Run: headless pygame with SDL's dummy video driver; simulated clock (each Clock.tick advances the game by its frame time, no real sleeping); random seed 0; keys injected as events and as key.get_pressed() state; no mouse input.
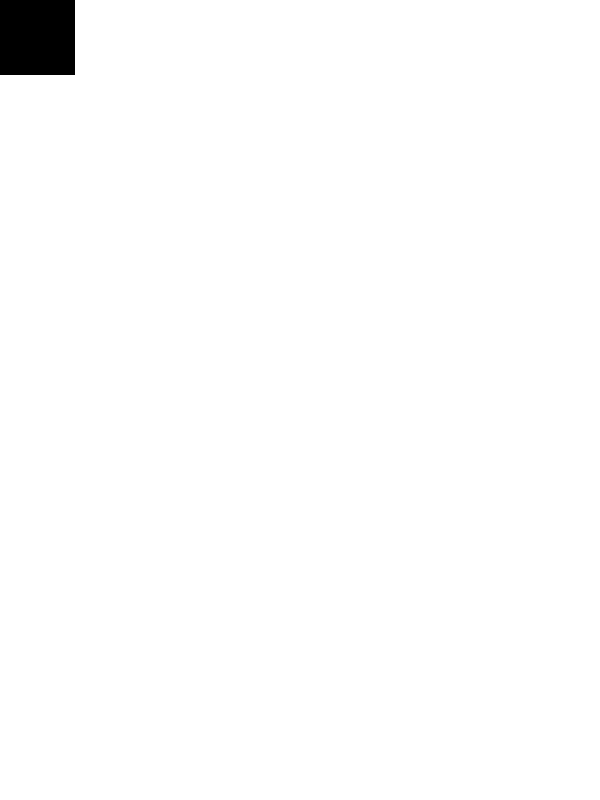
Frame 1 of 4 · flips 1–60 · no input
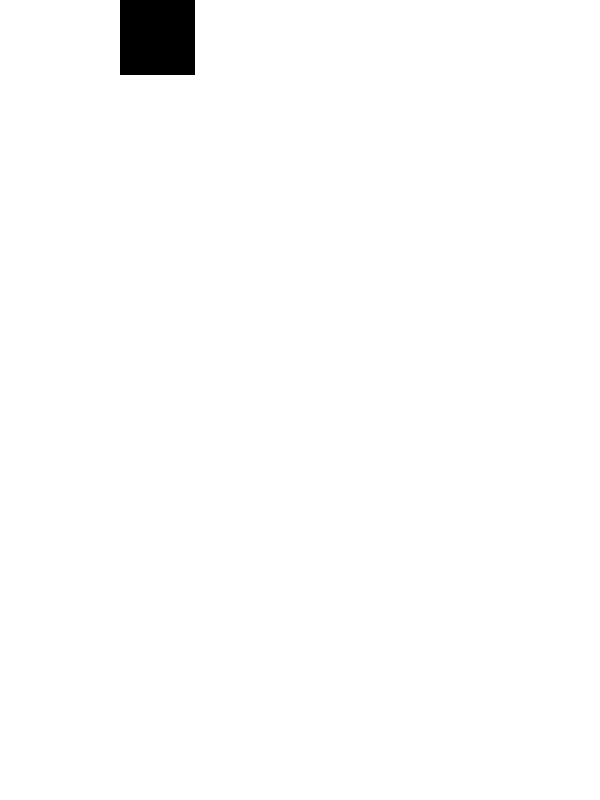
Frame 2 of 4 · flips 61–180 · tapped SPACE, RETURN · held RIGHT (→), D
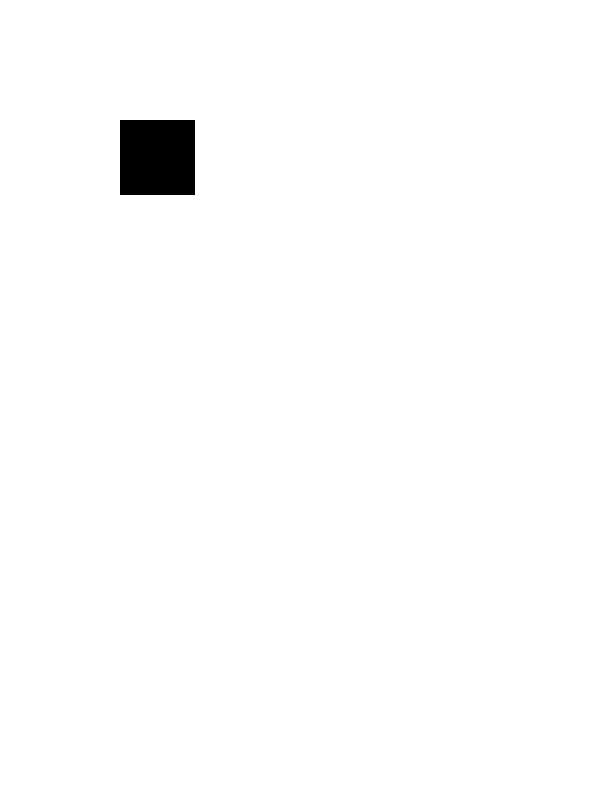
Frame 3 of 4 · flips 181–300 · held DOWN (↓), S
Frame 4 of 4 · flips 301–420 · held LEFT (←), A, UP (↑), W · screen same as frame 1, image omitted

The pygame program that drew these frames:

import pygame
from pygame.locals import (
    K_UP, 
    K_DOWN, 
    K_LEFT, 
    K_RIGHT, 
    K_ESCAPE, 
    KEYDOWN,
    QUIT,
)

class Player( pygame.sprite.Sprite ):
    
    def __init__( self, pygame ): 
        super( Player, self ).__init__()
        self.surf = pygame.Surface( (75, 75) )
        self.surf.fill( (0, 0, 0) )
        self.rect = self.surf.get_rect()
        self.movespeed = 1
        
    def update_position( self, pressed_keys ):
        if pressed_keys[ K_UP ]:
            self.rect.move_ip( 0, -self.movespeed) 
            
        if pressed_keys[ K_DOWN ]:
            self.rect.move_ip( 0, self.movespeed )
            
        if pressed_keys[ K_LEFT ]:
            self.rect.move_ip( -self.movespeed, 0 )
            
        if pressed_keys[ K_RIGHT ]:
            self.rect.move_ip( self.movespeed, 0 )
        

def main(): 
    
    # Initialize the screen size 
    screensize = { 'x': 600, 'y': 800 } 
    
    # Initialize the game and the screen we're gonna print to 
    pygame, screen = initialize_game( screensize )        
    
    # Start the main game loop 
    game_loop( pygame, screen, screensize )
    
def initialize_game( screensize ): 

    # Initialize pygame 
    pygame.init()    
    
    # Create the screen 
    screen = pygame.display.set_mode([ screensize['x'], screensize['y'] ])
    
    return pygame, screen
    
######################################
#
#   Game Loop 
#
######################################
def game_loop( pygame, screen, screensize ):
    
    # Create the player character and add them to a dict of actors
    actors = { 'player': Player( pygame ) }
    
    # Main game loop 
    running = True
    while running: 

        # Check if the user quits
        running = check_user_not_quit( pygame ) 
        
        # Check for events: user input, etc
        events = check_events( actors )
        
        # Update the states of the game objects
        update_game_object_states( pygame, events )
        
        # Update the display and audio
        update_display( pygame, screen, screensize, actors )
        
        update_audio()
    
    # If the game is no longer running, quit    
    pygame.quit()
    
    
#############################
#
#   Event Game Loop Functions
#
#############################
def check_user_not_quit( pygame ): 

    # Check if one of the events in the game is a quit 
    for event in pygame.event.get():
    
        # Check if the user hit the exit window button 
        if event.type == pygame.QUIT:
        
            # If so, return that the user quit
            return False
            
        if event.type == KEYDOWN and event.key == K_ESCAPE: 
            return False 
            
    # If no quit events occurred, do not quit the game
    return True
    
    
def check_events( actors ):

    check_user_input( actors )
    
    # Return the new events
    return True
    
    
def check_user_input( actors ):

    pressed_keys = pygame.key.get_pressed()
    
    actors['player'].update_position( pressed_keys )
    
        
############################
#
#   Object Info Updating Functions
#
############################
    
def update_game_object_states( pygame, events ):
    
    True
    
############################
#
#   Visual Updating Functions
#
############################
def update_display( pygame, screen, screensize, actors ):
    
    # Set the default background as white
    screen.fill(( 255, 255, 255 ))
    
    # Blit the player character into the screen
    screen.blit( actors['player'].surf, actors['player'].rect )
    
    # Updates the display   
    pygame.display.flip()
    
#############################
#
#   Audio Updating Functions
#
#############################  

def update_audio():
    True
    
      
def adjust_game_speed():
    True
    
    
# Calling Main
main()
    
